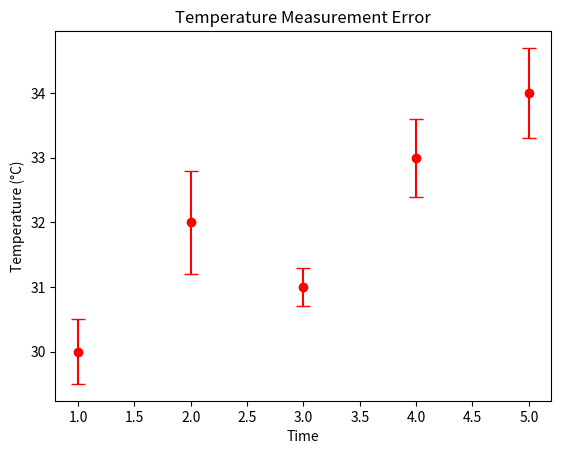

This figure's Python source:
import matplotlib.pyplot as plt

"""
ERROR VISUALIZATION
-------------------
Shows real-world measurement uncertainty.
"""

temperature = [30, 32, 31, 33, 34]
time = [1, 2, 3, 4, 5]

# Measurement error for each point
error = [0.5, 0.8, 0.3, 0.6, 0.7]

plt.errorbar(
    time,
    temperature,
    yerr=error,
    fmt='o',
    capsize=5,
    color="red"
)

plt.title("Temperature Measurement Error")
plt.xlabel("Time")
plt.ylabel("Temperature (°C)")

plt.show()
